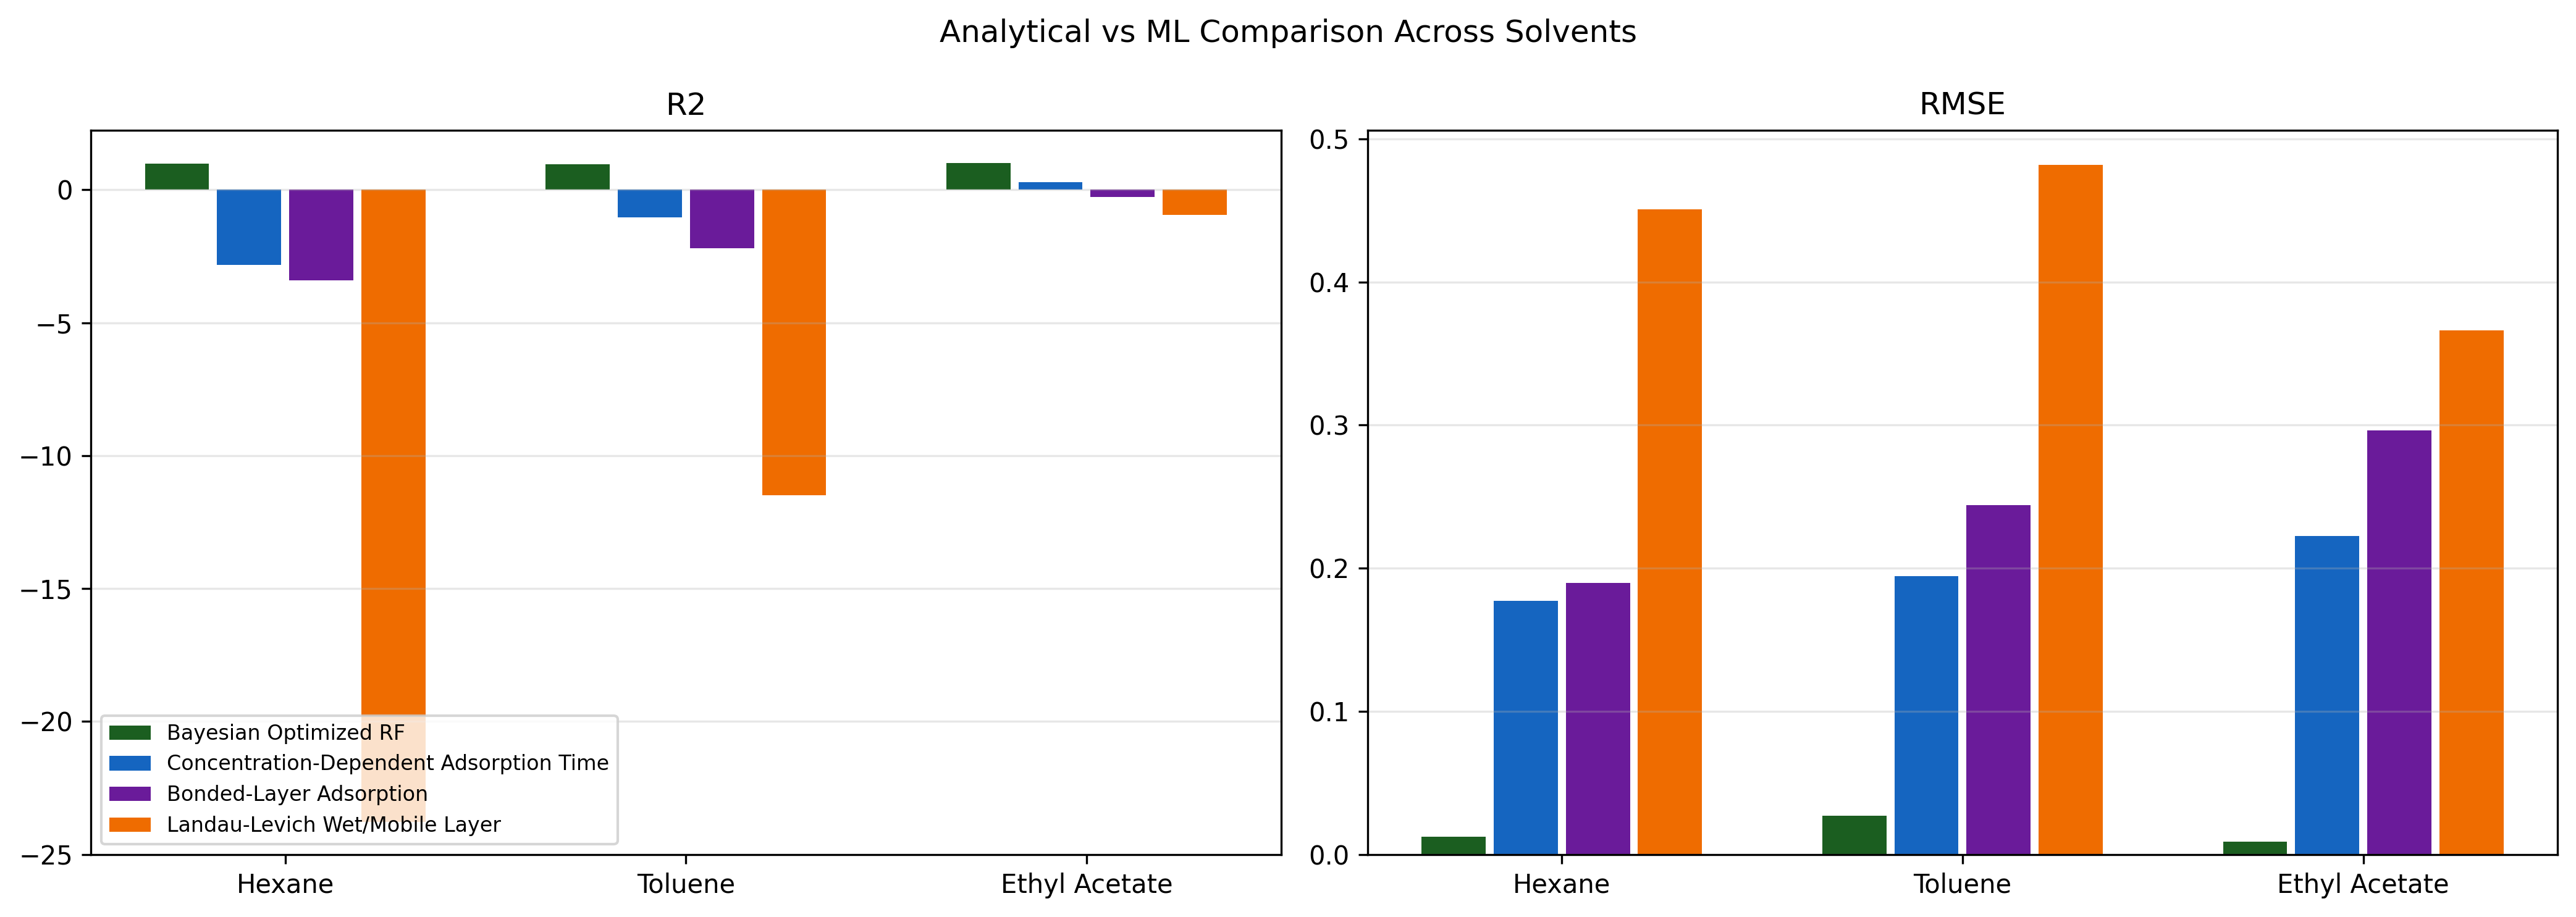

Source data for this figure (header and first rows):
solvent, model, type, R2, RMSE, MAE
Hexane, Concentration-Dependent Adsorption Time, analytical, -2.835, 0.1773, 0.1586
Hexane, Bonded-Layer Adsorption, analytical, -3.398, 0.1899, 0.1669
Hexane, Landau-Levich Wet/Mobile Layer, analytical, -23.77, 0.4506, 0.4205
Hexane, Bayesian Optimized RF, machine_learning, 0.9811, 0.01244, 0.006213
Toluene, Concentration-Dependent Adsorption Time, analytical, -1.04, 0.1947, 0.1668
Toluene, Bonded-Layer Adsorption, analytical, -2.207, 0.2441, 0.2113
Toluene, Landau-Levich Wet/Mobile Layer, analytical, -11.49, 0.4818, 0.4551
Toluene, Bayesian Optimized RF, machine_learning, 0.9611, 0.02689, 0.01306
Ethyl Acetate, Concentration-Dependent Adsorption Time, analytical, 0.2809, 0.2227, 0.202
Ethyl Acetate, Bonded-Layer Adsorption, analytical, -0.2741, 0.2964, 0.2596
Ethyl Acetate, Landau-Levich Wet/Mobile Layer, analytical, -0.9432, 0.3661, 0.3423
Ethyl Acetate, Bayesian Optimized RF, machine_learning, 0.9988, 0.009089, 0.006567
